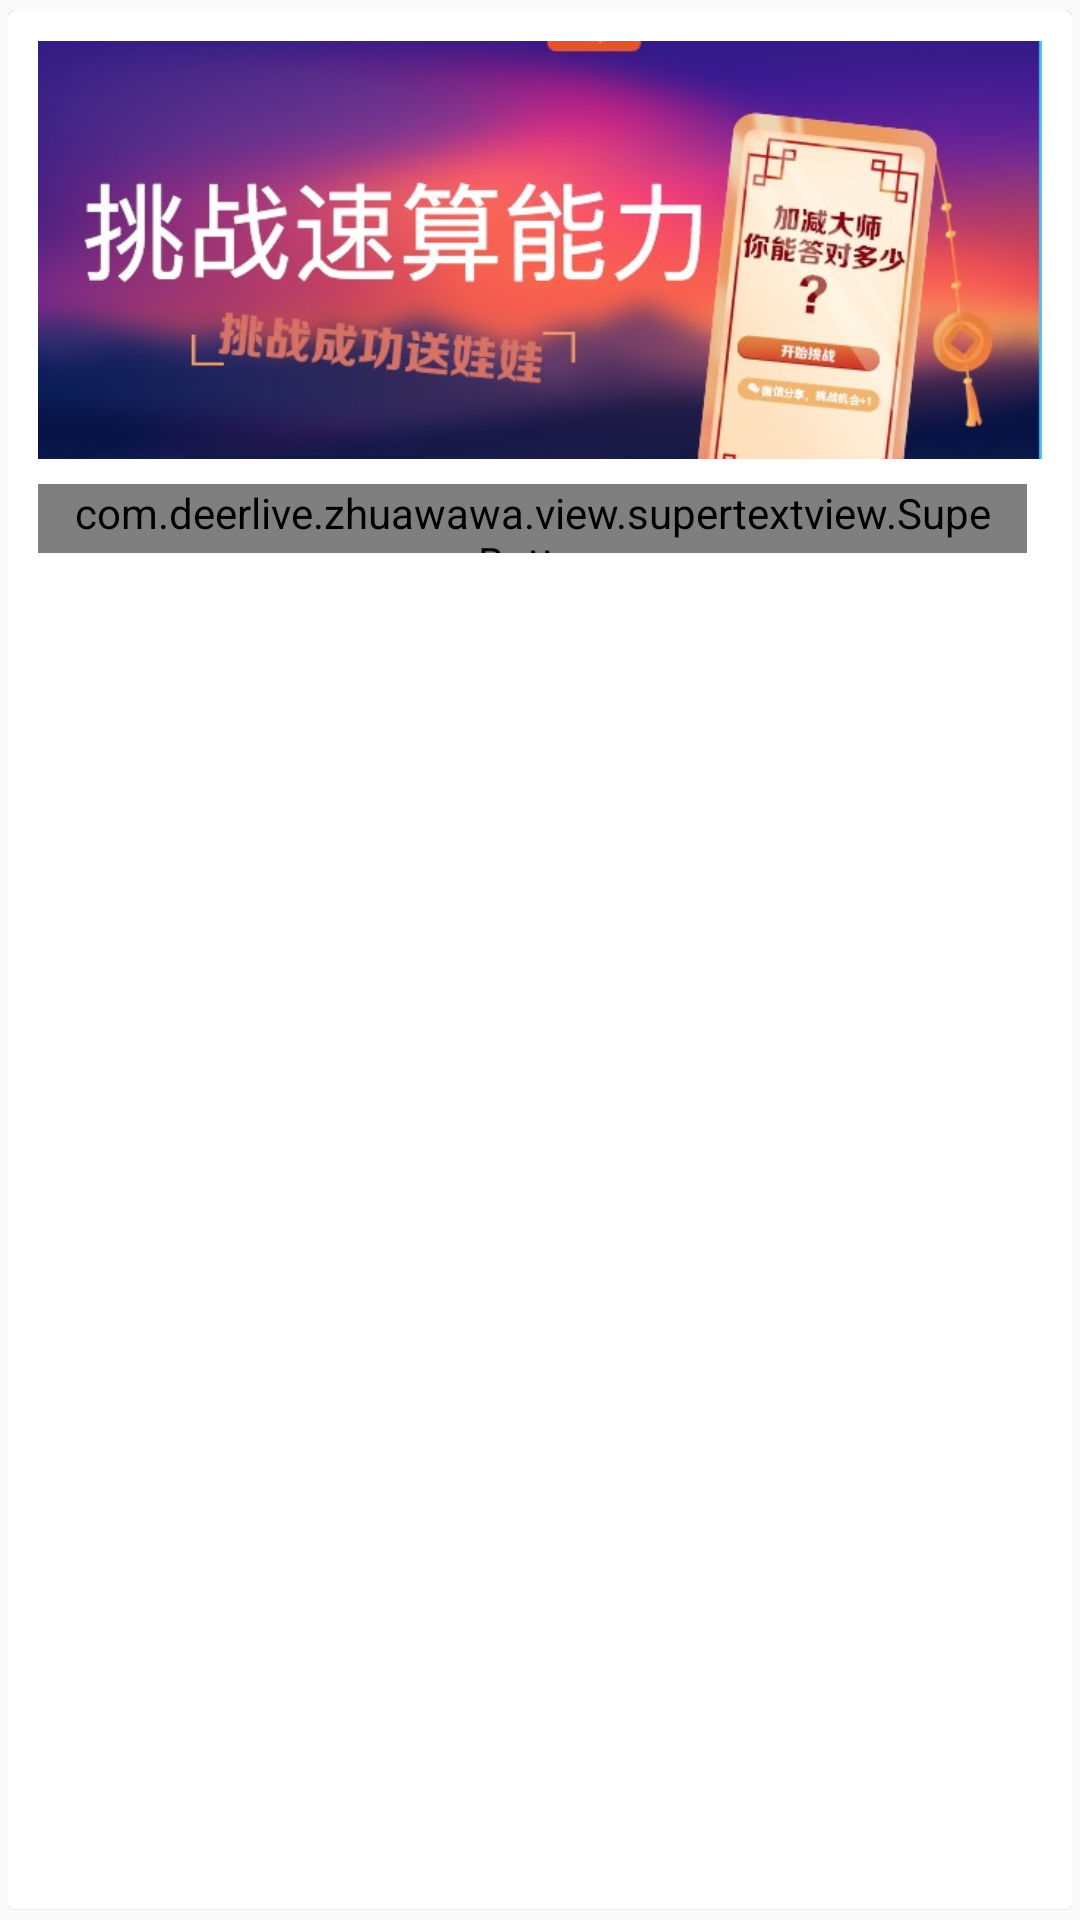

Here is an Android app screen rendered from its layout file. Give the layout XML and the strings, colors and styles it references.
<!-- AndroidManifest.xml: application theme AppTheme -->
<!-- res/layout/game_item.xml -->
<?xml version="1.0" encoding="utf-8"?>
<android.support.v7.widget.CardView xmlns:android="http://schemas.android.com/apk/res/android"
    android:layout_width="match_parent"
    android:layout_height="wrap_content"
    xmlns:app="http://schemas.android.com/apk/res-auto"
    android:foreground="?android:attr/selectableItemBackground"
    app:cardUseCompatPadding="true"
    app:contentPadding="10dp"
    app:cardElevation="0.1dp">
    <LinearLayout
        android:layout_width="match_parent"
        android:orientation="vertical"
        android:layout_height="wrap_content">
        <ImageView
            android:id="@+id/game_img"
            android:src="@mipmap/iv_game_default"
            android:layout_width="match_parent"
            android:layout_height="wrap_content"
            android:scaleType="fitXY"
            android:adjustViewBounds="true"
            />
        <RelativeLayout
            android:layout_width="match_parent"
            android:background="@color/white"
            android:layout_height="40dp">
            <TextView
                android:id="@+id/game_name"
                android:textSize="15sp"
                android:layout_marginLeft="5dp"
                android:textColor="@color/text_color"
                android:layout_centerVertical="true"
                android:layout_width="wrap_content"
                android:layout_height="wrap_content"
                android:maxLines="1"
                android:maxLength="20"
                android:ellipsize="end"
                android:text="疯狂大转盘"/>
            <com.deerlive.zhuawawa.view.supertextview.SuperButton
                android:layout_width="wrap_content"
                android:layout_marginRight="5dp"
                android:layout_alignParentRight="true"
                android:layout_centerVertical="true"
                android:layout_height="23dp"
                android:paddingLeft="10dp"
                android:paddingRight="10dp"
                android:textSize="13sp"
                app:sCornersRadius="10dp"
                android:text="开始游戏"
                android:textColor="@color/white"
                app:sSolidColor="@color/colorPrimary"
                />
        </RelativeLayout>
    </LinearLayout>

</android.support.v7.widget.CardView>
<!-- resources referenced by this layout -->
<resources>
  <color name="colorPrimary">#FA97C1</color>
  <color name="text_color">#333333</color>
  <color name="white">#FFFFFF</color>
  <!-- mipmap iv_game_default: png bitmap (mipmap-xxhdpi, 51625 bytes) -->
  <style name="AppTheme" parent="Theme.AppCompat.Light.NoActionBar">
          
          <item name="colorPrimary">@color/colorPrimary</item>
          <item name="colorPrimaryDark">@color/colorPrimaryDark</item>
          <item name="colorAccent">@color/colorAccent</item>
          <item name="android:windowContentOverlay">@null</item>
          <item name="android:windowAnimationStyle">@style/activityAnimation</item>
  
      </style>
  <color name="colorPrimaryDark">#FCB5D5</color>
  <color name="colorAccent">#FFFF4081</color>
  <style name="activityAnimation" parent="@android:style/Animation">
          <item name="android:activityOpenEnterAnimation">@anim/slide_right_in</item>
          <item name="android:activityOpenExitAnimation">@anim/slide_left_out</item>
          <item name="android:activityCloseEnterAnimation">@anim/slide_left_in</item>
          <item name="android:activityCloseExitAnimation">@anim/slide_right_out</item>
      </style>
</resources>
